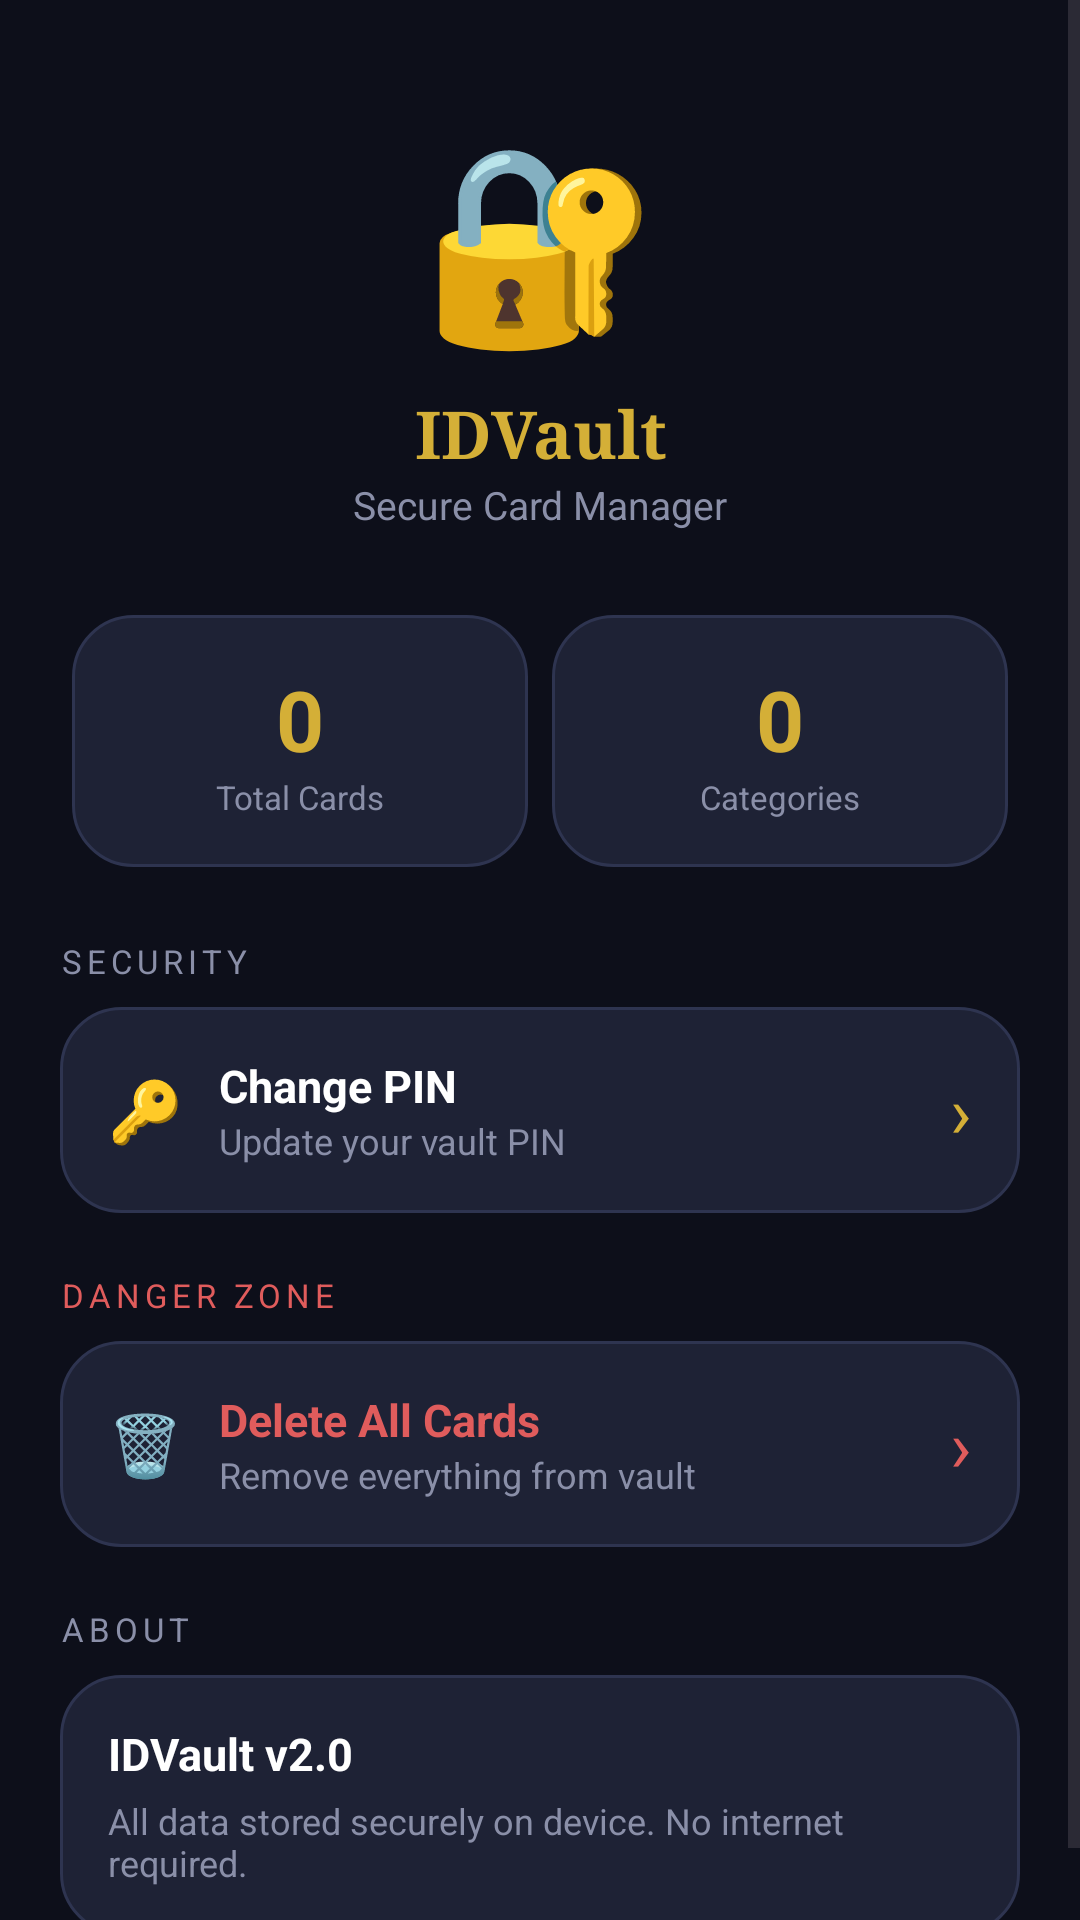

Layout XML and referenced resources for this Android screen:
<!-- AndroidManifest.xml: application theme Theme.Idvault -->
<!-- res/layout/fragment_profile.xml -->
<ScrollView xmlns:android="http://schemas.android.com/apk/res/android"
    android:background="@color/background"
    android:layout_width="match_parent"
    android:layout_height="match_parent">

    <LinearLayout
        android:orientation="vertical"
        android:padding="20dp"
        android:layout_width="match_parent"
        android:layout_height="wrap_content">

        
        <LinearLayout
            android:orientation="vertical"
            android:gravity="center"
            android:paddingTop="16dp"
            android:paddingBottom="24dp"
            android:layout_width="match_parent"
            android:layout_height="wrap_content">
            <TextView
                android:text="🔐"
                android:textSize="64sp"
                android:gravity="center"
                android:layout_width="match_parent"
                android:layout_height="wrap_content"/>
            <TextView
                android:text="IDVault"
                android:textSize="22sp"
                android:textStyle="bold"
                android:textColor="@color/primary"
                android:fontFamily="serif"
                android:gravity="center"
                android:layout_marginTop="8dp"
                android:layout_width="match_parent"
                android:layout_height="wrap_content"/>
            <TextView
                android:text="Secure Card Manager"
                android:textSize="13sp"
                android:textColor="@color/text_secondary"
                android:gravity="center"
                android:layout_width="match_parent"
                android:layout_height="wrap_content"/>
        </LinearLayout>

        
        <LinearLayout
            android:orientation="horizontal"
            android:layout_marginBottom="20dp"
            android:layout_width="match_parent"
            android:layout_height="wrap_content">

            <LinearLayout
                android:orientation="vertical"
                android:gravity="center"
                android:background="@drawable/card_bg"
                android:padding="16dp"
                android:layout_margin="4dp"
                android:layout_weight="1"
                android:layout_width="0dp"
                android:layout_height="wrap_content">
                <TextView
                    android:id="@+id/statTotal"
                    android:text="0"
                    android:textSize="28sp"
                    android:textStyle="bold"
                    android:textColor="@color/primary"
                    android:gravity="center"
                    android:layout_width="match_parent"
                    android:layout_height="wrap_content"/>
                <TextView
                    android:text="Total Cards"
                    android:textSize="11sp"
                    android:textColor="@color/text_secondary"
                    android:gravity="center"
                    android:layout_width="match_parent"
                    android:layout_height="wrap_content"/>
            </LinearLayout>

            <LinearLayout
                android:orientation="vertical"
                android:gravity="center"
                android:background="@drawable/card_bg"
                android:padding="16dp"
                android:layout_margin="4dp"
                android:layout_weight="1"
                android:layout_width="0dp"
                android:layout_height="wrap_content">
                <TextView
                    android:id="@+id/statCategories"
                    android:text="0"
                    android:textSize="28sp"
                    android:textStyle="bold"
                    android:textColor="@color/primary"
                    android:gravity="center"
                    android:layout_width="match_parent"
                    android:layout_height="wrap_content"/>
                <TextView
                    android:text="Categories"
                    android:textSize="11sp"
                    android:textColor="@color/text_secondary"
                    android:gravity="center"
                    android:layout_width="match_parent"
                    android:layout_height="wrap_content"/>
            </LinearLayout>

        </LinearLayout>

        
        <TextView
            android:text="SECURITY"
            android:textSize="11sp"
            android:textColor="@color/text_secondary"
            android:letterSpacing="0.15"
            android:paddingBottom="8dp"
            android:layout_width="wrap_content"
            android:layout_height="wrap_content"/>

        <LinearLayout
            android:id="@+id/changePinBtn"
            android:orientation="horizontal"
            android:gravity="center_vertical"
            android:background="@drawable/card_bg"
            android:padding="16dp"
            android:layout_marginBottom="8dp"
            android:layout_width="match_parent"
            android:layout_height="wrap_content">
            <TextView
                android:text="🔑"
                android:textSize="20sp"
                android:layout_marginEnd="12dp"
                android:layout_width="wrap_content"
                android:layout_height="wrap_content"/>
            <LinearLayout
                android:orientation="vertical"
                android:layout_weight="1"
                android:layout_width="0dp"
                android:layout_height="wrap_content">
                <TextView
                    android:text="Change PIN"
                    android:textSize="15sp"
                    android:textStyle="bold"
                    android:textColor="@color/text_primary"
                    android:layout_width="wrap_content"
                    android:layout_height="wrap_content"/>
                <TextView
                    android:text="Update your vault PIN"
                    android:textSize="12sp"
                    android:textColor="@color/text_secondary"
                    android:layout_width="wrap_content"
                    android:layout_height="wrap_content"/>
            </LinearLayout>
            <TextView
                android:text="›"
                android:textSize="24sp"
                android:textColor="@color/primary"
                android:layout_width="wrap_content"
                android:layout_height="wrap_content"/>
        </LinearLayout>

        
        <TextView
            android:text="DANGER ZONE"
            android:textSize="11sp"
            android:textColor="@color/danger"
            android:letterSpacing="0.15"
            android:paddingTop="12dp"
            android:paddingBottom="8dp"
            android:layout_width="wrap_content"
            android:layout_height="wrap_content"/>

        <LinearLayout
            android:id="@+id/deleteAllBtn"
            android:orientation="horizontal"
            android:gravity="center_vertical"
            android:background="@drawable/card_bg"
            android:padding="16dp"
            android:layout_marginBottom="8dp"
            android:layout_width="match_parent"
            android:layout_height="wrap_content">
            <TextView
                android:text="🗑️"
                android:textSize="20sp"
                android:layout_marginEnd="12dp"
                android:layout_width="wrap_content"
                android:layout_height="wrap_content"/>
            <LinearLayout
                android:orientation="vertical"
                android:layout_weight="1"
                android:layout_width="0dp"
                android:layout_height="wrap_content">
                <TextView
                    android:text="Delete All Cards"
                    android:textSize="15sp"
                    android:textStyle="bold"
                    android:textColor="@color/danger"
                    android:layout_width="wrap_content"
                    android:layout_height="wrap_content"/>
                <TextView
                    android:text="Remove everything from vault"
                    android:textSize="12sp"
                    android:textColor="@color/text_secondary"
                    android:layout_width="wrap_content"
                    android:layout_height="wrap_content"/>
            </LinearLayout>
            <TextView
                android:text="›"
                android:textSize="24sp"
                android:textColor="@color/danger"
                android:layout_width="wrap_content"
                android:layout_height="wrap_content"/>
        </LinearLayout>

        
        <TextView
            android:text="ABOUT"
            android:textSize="11sp"
            android:textColor="@color/text_secondary"
            android:letterSpacing="0.15"
            android:paddingTop="12dp"
            android:paddingBottom="8dp"
            android:layout_width="wrap_content"
            android:layout_height="wrap_content"/>

        <LinearLayout
            android:orientation="vertical"
            android:background="@drawable/card_bg"
            android:padding="16dp"
            android:layout_width="match_parent"
            android:layout_height="wrap_content">
            <TextView
                android:text="IDVault v2.0"
                android:textSize="15sp"
                android:textStyle="bold"
                android:textColor="@color/text_primary"
                android:layout_width="wrap_content"
                android:layout_height="wrap_content"/>
            <TextView
                android:text="All data stored securely on device. No internet required."
                android:textSize="12sp"
                android:textColor="@color/text_secondary"
                android:layout_marginTop="4dp"
                android:layout_width="wrap_content"
                android:layout_height="wrap_content"/>
        </LinearLayout>

    </LinearLayout>
</ScrollView>
<!-- resources referenced by this layout -->
<resources>
  <color name="background">#0D0F1A</color>
  <color name="danger">#E05C5C</color>
  <color name="primary">#D4AF37</color>
  <color name="text_primary">#FFFFFF</color>
  <color name="text_secondary">#8A8FA8</color>
  <!-- drawable card_bg (drawable) -->
  <shape xmlns:android="http://schemas.android.com/apk/res/android">
      <solid android:color="#1E2235"/>
      <corners android:radius="20dp"/>
      <stroke android:width="1dp" android:color="#2E3450"/>
  </shape>
  <style name="Theme.Idvault" parent="Base.Theme.Idvault" />
  <style name="Base.Theme.Idvault" parent="Theme.Material3.DayNight.NoActionBar">
          
          
      </style>
</resources>
